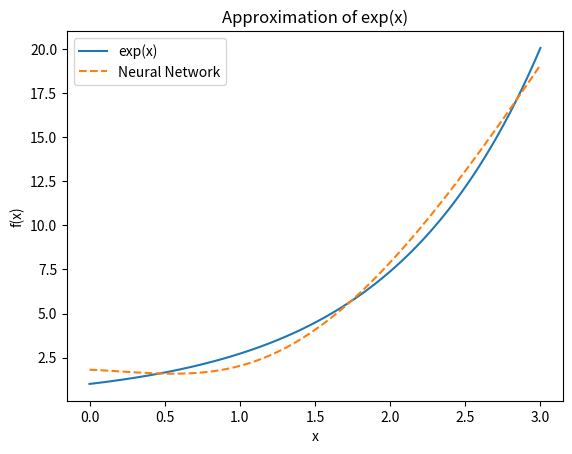

The script that saved this image:
import matplotlib.pyplot as plt
import numpy as np

class Layer:
    def __init__(self, input_size, output_size, activation_func):
        self.weights = np.random.randn(output_size, input_size)
        self.biases = np.random.randn(output_size, 1)
        self.activation = activation_func 

class NeuralNetwork:
    def __init__(self):
        self.layers = []

    def add_layer(self, layer):
        self.layers.append(layer)

    @staticmethod
    def sigmoid(x):
     return 1 / (1 + np.exp(-x))

    @staticmethod
    def relu(x):
        return np.maximum(0, x)

    @staticmethod
    def sigmoid_derivative(x):
        s = NeuralNetwork.sigmoid(x)
        return s * (1 - s)

    @staticmethod
    def relu_derivative(x):
        return np.where(x > 0, 1, 0)

    def forward(self, inputs):
        activations = [inputs]
        zs = []
        current_output = inputs
        for layer in self.layers:
            z = np.dot(layer.weights, current_output) + layer.biases
            zs.append(z)
            current_output = layer.activation(z)
            activations.append(current_output)
        return activations, zs

    def train(self, inputs, target, learning_rate):
        activations, zs = self.forward(inputs)
        output = activations[-1]

        #delta = NeuralNetwork.mse(target, output)
        delta = (output - target)

        for i in reversed(range(len(self.layers))):
            layer = self.layers[i]
            z = zs[i]
            a_prev = activations[i]

            if layer.activation == NeuralNetwork.sigmoid:
                activation_derivative = NeuralNetwork.sigmoid_derivative(z)
            elif layer.activation == NeuralNetwork.relu:
                activation_derivative = NeuralNetwork.relu_derivative(z)
            else:
                raise Exception("Activation function derivative not defined")

            delta = delta * activation_derivative

            dw = np.dot(delta, a_prev.T)
            db = delta

            layer.weights -= learning_rate * dw
            layer.biases -= learning_rate * db

            if i != 0:
                delta = np.dot(layer.weights.T, delta)

    def fit(self, X, Y, learning_rate=0.01, epochs=1000, verbose=True):
        for epoch in range(epochs):
            loss = 0
            for x, y in zip(X, Y):
                x = x.reshape(-1, 1)
                y = y.reshape(-1, 1)
                self.train(x, y, learning_rate)
                output = self.forward(x)[0][-1]
                loss += NeuralNetwork.mse(y, output)
            loss /= len(X)
            if verbose and epoch % 100 == 0:
                print(f"Epoch {epoch}, Loss: {loss:.4f}")
    
    @staticmethod
    def mse(y_true, y_pred):
        return ((y_true - y_pred) ** 2).mean()




# Generating data for f(x) = exp(x)
X = np.linspace(0, 3, 100).reshape(-1, 1)
Y = np.exp(X)

# normalize
Y = Y / np.max(Y)  

# Define a rede
nn = NeuralNetwork()
nn.add_layer(Layer(1, 10, NeuralNetwork.sigmoid))
nn.add_layer(Layer(10, 1, NeuralNetwork.relu))

# Train the network
nn.fit(X, Y, learning_rate=0.01, epochs=2000)

# Test it and plot results
predictions = []
for x in X:
    x_input = x.reshape(-1, 1)
    y_pred = nn.forward(x_input)[0][-1]
    predictions.append(y_pred.flatten()[0])

# Unnormalize to compare with the normal
Y_real = np.exp(X)
predictions_real = np.array(predictions) * np.max(Y_real)

# Plot
plt.plot(X, Y_real, label="exp(x)")
plt.plot(X, predictions_real, label="Neural Network", linestyle="--")
plt.legend()
plt.xlabel("x")
plt.ylabel("f(x)")
plt.title("Approximation of exp(x)")
plt.show()